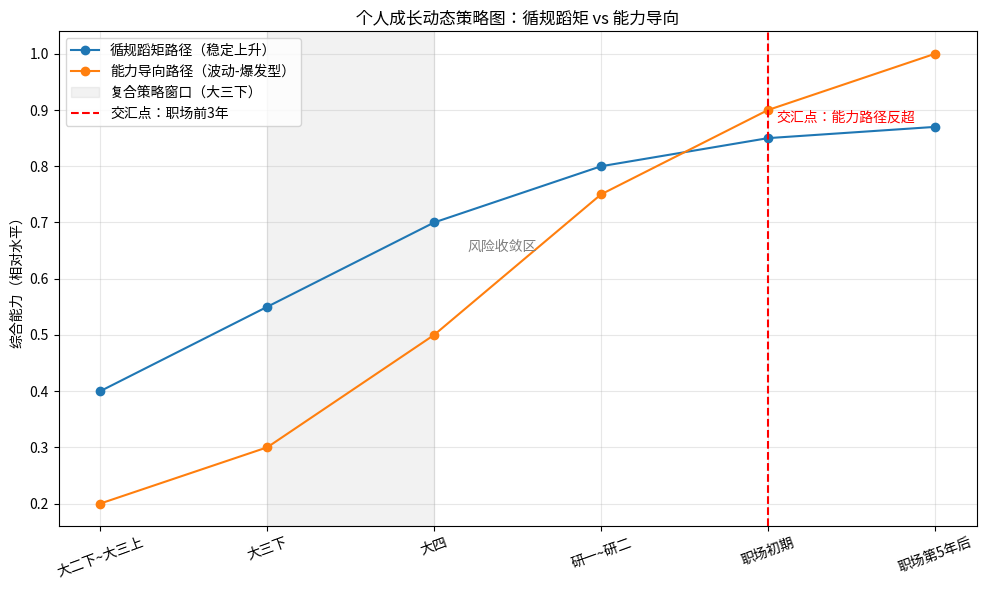

Write the Python code that produced this figure.
import matplotlib.pyplot as plt
import numpy as np

# 时间阶段
stages = ["大二下~大三上", "大三下", "大四", "研一~研二", "职场初期", "职场第5年后"]
x = np.arange(len(stages))

# 两条路径曲线
obedient_path = [0.4, 0.55, 0.7, 0.8, 0.85, 0.87]  # 循规蹈矩路径
ability_path = [0.2, 0.3, 0.5, 0.75, 0.9, 1.0]      # 能力导向路径

plt.figure(figsize=(10, 6))
plt.plot(x, obedient_path, marker="o", label="循规蹈矩路径（稳定上升）")
plt.plot(x, ability_path, marker="o", label="能力导向路径（波动-爆发型）")

# 风险区与交汇点
plt.axvspan(1, 2, color="gray", alpha=0.1, label="复合策略窗口（大三下）")
plt.axvline(4, color="red", linestyle="--", label="交汇点：职场前3年")

# 标注
plt.text(4.05, 0.88, "交汇点：能力路径反超", color="red")
plt.text(2.2, 0.65, "风险收敛区", color="gray")

# 轴与标题
plt.xticks(x, stages, rotation=20)
plt.ylabel("综合能力（相对水平）")
plt.title("个人成长动态策略图：循规蹈矩 vs 能力导向")
plt.legend()
plt.grid(alpha=0.3)

plt.tight_layout()
plt.show()
